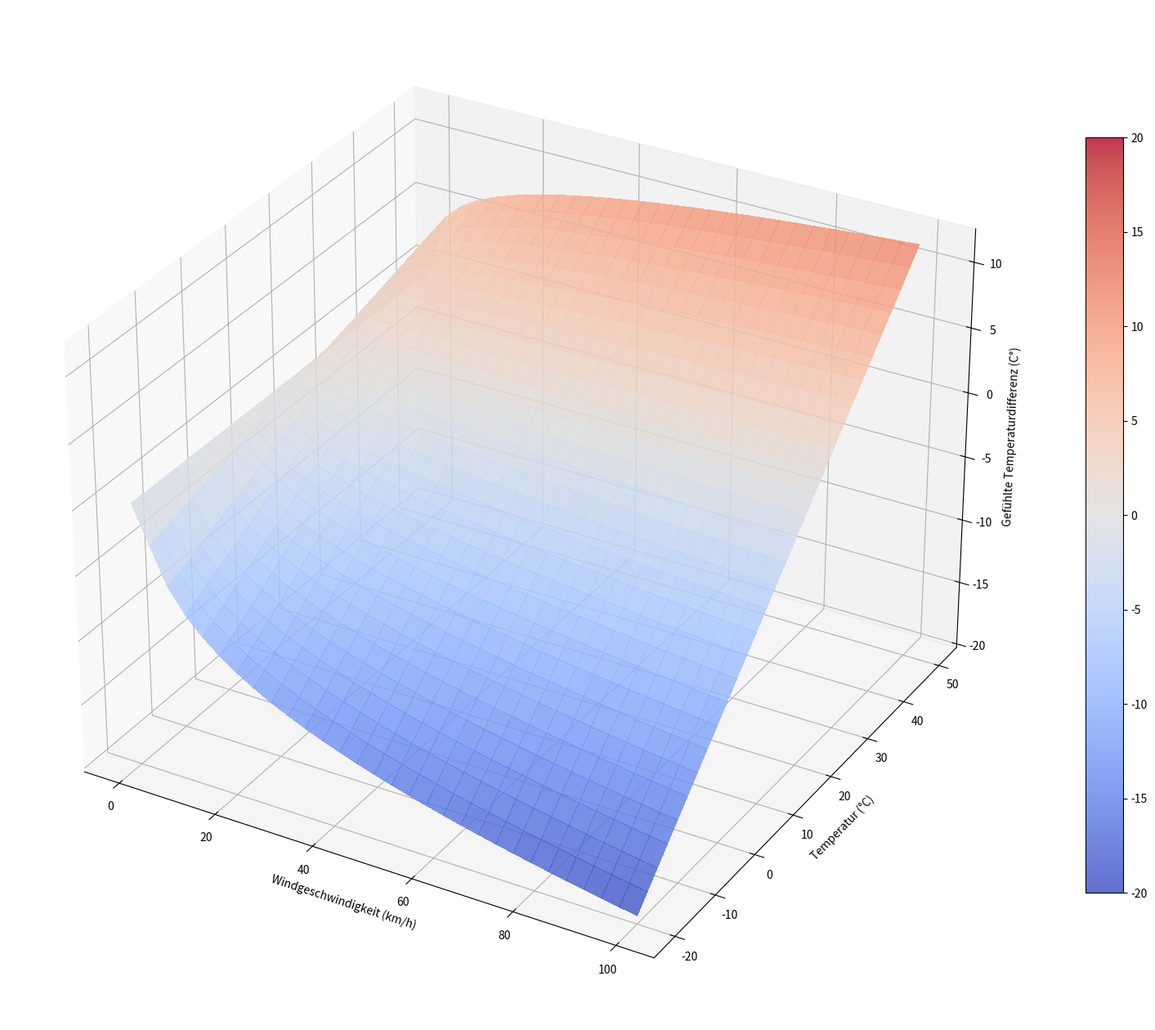

Write Python code to recreate this figure. (Note: this script raises an exception after producing the figure.)
from pathlib import Path

import matplotlib.pyplot as plt
import numpy as np
from matplotlib import cm


def pt(t: float, v: float) -> float:
    if v < 0.5:
        return t
    return 13.12 + 0.6215 * t + (0.3965 * t - 11.37) * (v ** 0.16)


def plt1():
    n = 30
    ts_base = np.linspace(-20, 50, n)
    vs_base = np.linspace(0, 100, n)
    ts = []
    vs = []
    tds = []
    for _t in ts_base:
        ti = []
        vi = []
        t1i = []
        tdi = []
        for _v in vs_base:
            t1 = pt(_t, _v)
            td = t1 - _t
            ti.append(_t)
            vi.append(_v)
            t1i.append(t1)
            tdi.append(td)
        ts.append(ti)
        vs.append(vi)
        tds.append(tdi)

    X = np.array(vs)
    Y = np.array(ts)
    Z = np.array(tds)

    w = 20
    fig = plt.figure(figsize=(w, w))
    ax = fig.add_subplot(projection='3d')
    # fig.suptitle("Gefühlte Temperatur")
    ax.set_ylabel("Temperatur (°C)")
    ax.set_zlabel("Gefühlte Temperaturdifferenz (C°)")
    ax.set_xlabel("Windgeschwindigkeit (km/h)")
    # ax.set_ylim(50, -20)
    surf = ax.plot_surface(X, Y, Z, cmap=cm.coolwarm, linewidth=0, antialiased=False, alpha=0.8, vmin=-20, vmax=20)
    fig.colorbar(surf, shrink=0.6, aspect=20)
    target_path = Path(__file__).parent / "target"
    if not target_path.exists():
        target_path.mkdir()
    fi = target_path / "ft.svg"
    print(f"wrote image to {fi}")
    plt.savefig(fi, bbox_inches='tight')


plt1()
